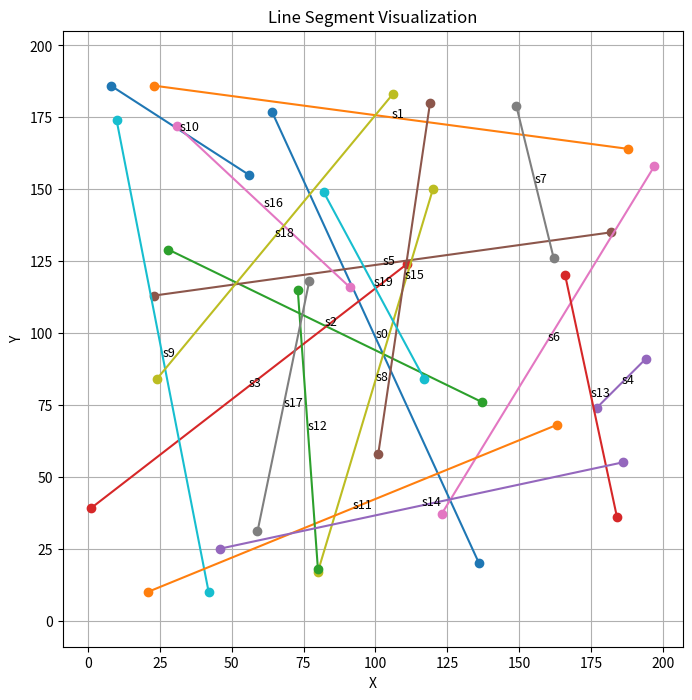

Python code for this plot:
import matplotlib.pyplot as plt

# Line data: (x1, y1, x2, y2, name)
segments = [
    (64, 177, 136, 20, "s0"),
    (188, 164, 23, 186, "s1"),
    (137, 76, 28, 129, "s2"),
    (111, 124, 1, 39, "s3"),
    (194, 91, 177, 74, "s4"),
    (23, 113, 182, 135, "s5"),
    (123, 37, 197, 158, "s6"),
    (149, 179, 162, 126, "s7"),
    (80, 17, 120, 150, "s8"),
    (10, 174, 42, 10, "s9"),
    (8, 186, 56, 155, "s10"),
    (21, 10, 163, 68, "s11"),
    (80, 18, 73, 115, "s12"),
    (184, 36, 166, 120, "s13"),
    (46, 25, 186, 55, "s14"),
    (119, 180, 101, 58, "s15"),
    (31, 172, 91, 116, "s16"),
    (59, 31, 77, 118, "s17"),
    (24, 84, 106, 183, "s18"),
    (82, 149, 117, 84, "s19"),
]

plt.figure(figsize=(8, 8))

for x1, y1, x2, y2, name in segments:
    plt.plot([x1, x2], [y1, y2], marker="o")
    mx, my = (x1 + x2) / 2, (y1 + y2) / 2
    plt.text(mx, my, name, fontsize=9)

plt.xlabel("X")
plt.ylabel("Y")
plt.title("Line Segment Visualization")
plt.grid(True)
plt.axis("equal")  # VERY important for geometry
plt.show()
